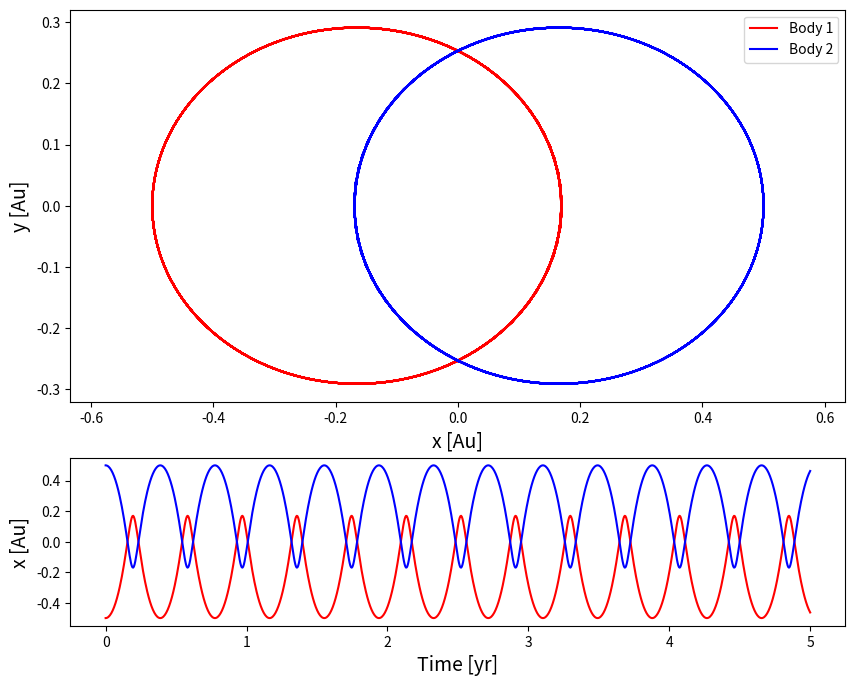
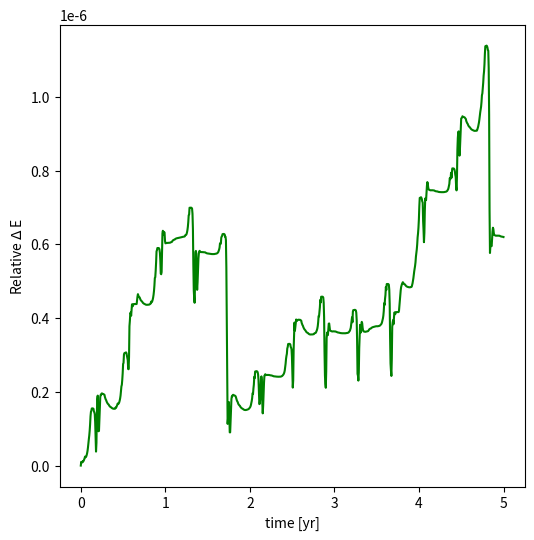

Write the Python code that produced these figures, in order.
# -*- coding: utf-8 -*-


import numpy as np
from scipy.integrate import odeint
import matplotlib.pyplot as plt


#defintions

def year(n):
    return n*365*24*60*60


#function for odeint    
def pend(intial,t,M1,M2):
    
    #intial values
    x1=intial[0]
    x2=intial[1]
    y1=intial[2]
    y2=intial[3]
    vx1=intial[4]
    vx2=intial[5]
    vy1=intial[6]
    vy2=intial[7]
    
    G = 6.67e-11
    
    #distance btween two centers of mass
    distance=np.sqrt((x1-x2)**2 + (y2-y1)**2)
    
    #velocity
    vel_x1=vx1
    vel_x2=vx2
    vel_y1=vy1
    vel_y2=vy2
    
    #acceleration using Newton LAw of gravitation
    acc_x1= G*M2*(x2-x1)/np.abs((distance)**3)
    acc_x2= G*M1*(x1-x2)/np.abs((distance)**3)
    acc_y1= G*M2*(y2-y1)/np.abs((distance)**3)
    acc_y2= G*M1*(y1-y2)/np.abs((distance)**3)
    

    new=[vel_x1,vel_x2,vel_y1,vel_y2,acc_x1,acc_x2,acc_y1,acc_y2]
    
    return new


#Astronomical unit
Au= 1.496e11
#Mass of the sun
M=1.99e30
#mass of two bodies
M1=1.99e30
M2=1.99e30 

#intial values of position and velocity
x1=-0.5*Au
x2=0.5*Au
y1=0
y2=0
vx1=0
vx2=0
vy1=-15e3
vy2=15e3


intial=[x1,x2,y1,y2,vx1,vx2,vy1,vy2]

#time
t=np.linspace(0,year(5),1000)

#solution to the eight coupled odes
sol = odeint(pend, intial, t, args=(M1,M2))




#plot subplot 

fig, ax=plt.subplots(2,1,figsize=(10,8),gridspec_kw={'height_ratios': [7, 3]})

#fig.suptitle('Two body System',fontsize=18)

#Top figure, y against x for the two bodies
ax[0].plot(sol[:, 0]/Au, sol[:, 2]/Au, 'r',label='Body 1')

ax[0].plot(sol[:, 1]/Au, sol[:, 3]/Au, 'b', label='Body 2')
ax[0].set_xlabel('x [Au]',fontsize=14)
ax[0].set_ylabel('y [Au]',fontsize=14)
ax[0].axis('equal')
ax[0].legend(loc='best')

#bottom figure, x-axis against time
ax[1].plot(t/year(1),sol[:, 0]/Au, 'r')
ax[1].plot(t/year(1),sol[:, 1]/Au, 'b')
ax[1].set_xlabel('Time [yr]',fontsize=14)
ax[1].set_ylabel('x [Au]',fontsize=14)


#energy values, sum of KE + GPE= constant


def GPE(M,m,r):
    G = 6.67e-11
    gpe= -(G*M*m)/(r)
    return gpe

x1=sol[:,0]
x2=sol[:,1]
y1=sol[:,2]
y2=sol[:,3]
vx1=sol[:,4]
vx2=sol[:,5]
vy1=sol[:,6]
vy2=sol[:,7]


velocity_1_2= vx1**2 + vy1**2

velocity_2_2= vx2**2 + vy2**2

ke_1= 0.5*M1*velocity_1_2 
ke_2= 0.5*M2*velocity_2_2

ke=ke_1+ke_2

r=np.sqrt((x1-x2)**2 + (y1-y2)**2)

y1

gpe= GPE(M1,M2,r)

Energy = gpe +ke

#find de and plot de against against time

N=np.size(Energy)

E_0 = Energy[0] * np.ones((1, N))


change_E= (Energy- E_0)/(E_0)

#Transpose array
change_E=change_E.T
#Convert to microJoules
change_Emu= change_E

plt.figure(figsize=(6,6))
plt.plot(t/year(1), change_Emu, 'g')
#plt.title('Relative change in energy against time')
plt.xlabel('time [yr]')
plt.ylabel('Relative $\Delta$ E ')


    
        


